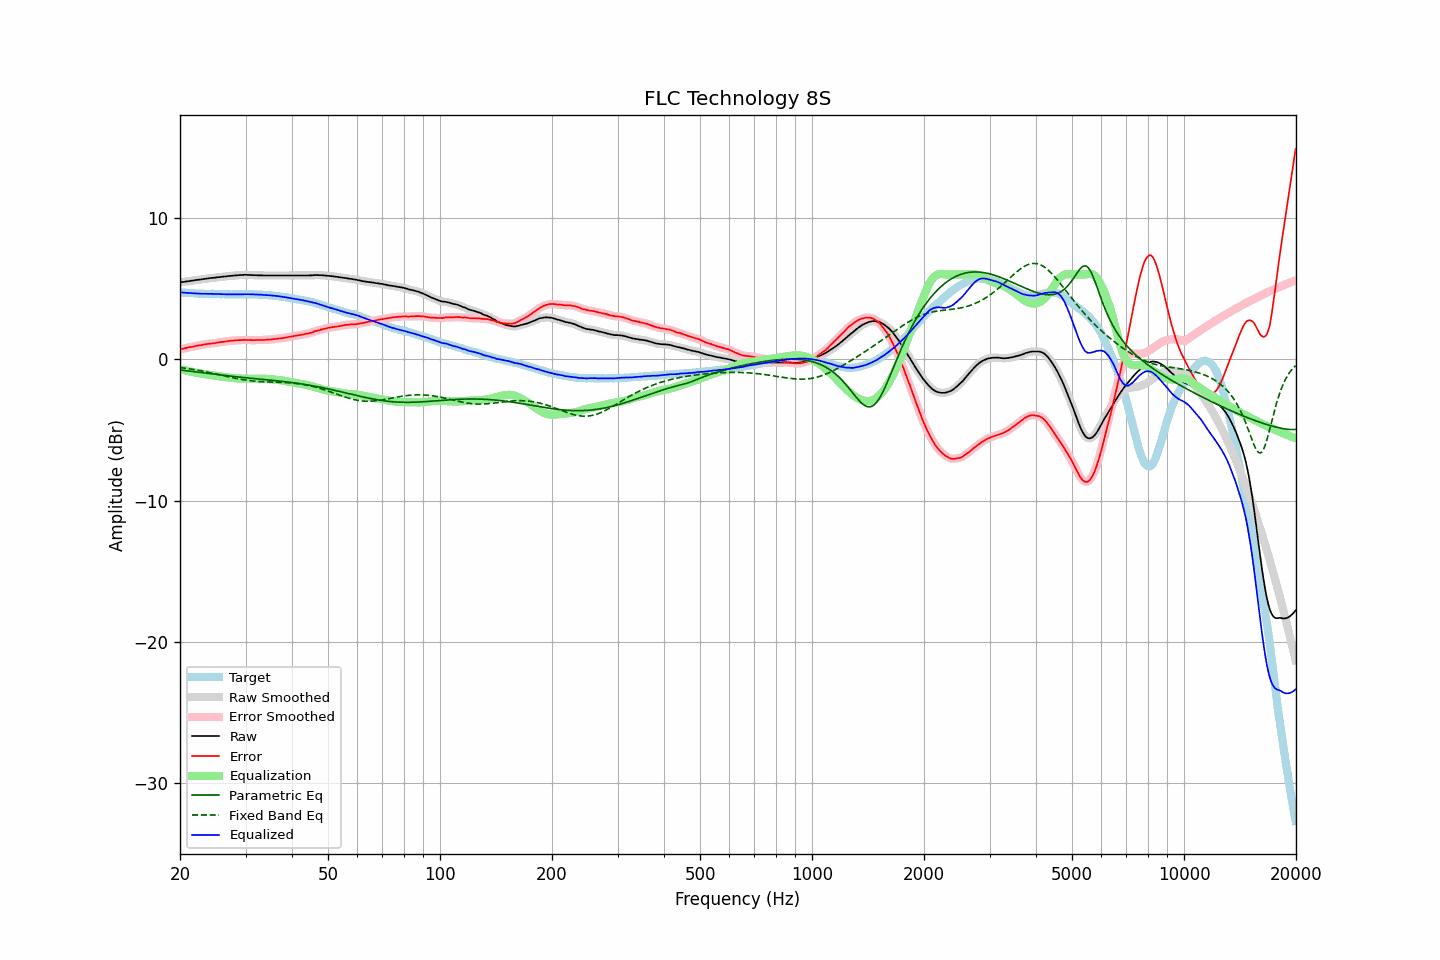

Data behind this chart, as committed beside it:
frequency, raw, error, smoothed, error_smoothed, equalization, parametric_eq, fixed_band_eq, equalized_raw, equalized_smoothed, target
20.00, 5.44, 0.69, 5.44, 0.69, -0.70, -0.75, -0.58, 4.75, 4.75, 4.75
20.20, 5.46, 0.73, 5.46, 0.72, -0.72, -0.77, -0.59, 4.74, 4.74, 4.73
20.40, 5.47, 0.75, 5.48, 0.75, -0.75, -0.78, -0.61, 4.72, 4.73, 4.72
20.61, 5.49, 0.77, 5.49, 0.78, -0.78, -0.80, -0.62, 4.71, 4.71, 4.72
20.81, 5.51, 0.81, 5.51, 0.81, -0.81, -0.81, -0.64, 4.71, 4.70, 4.70
21.02, 5.52, 0.83, 5.53, 0.83, -0.83, -0.82, -0.66, 4.69, 4.70, 4.69
21.23, 5.54, 0.86, 5.54, 0.86, -0.86, -0.84, -0.67, 4.69, 4.69, 4.68
21.44, 5.56, 0.87, 5.56, 0.88, -0.88, -0.85, -0.69, 4.68, 4.68, 4.69
21.66, 5.57, 0.89, 5.58, 0.90, -0.90, -0.87, -0.71, 4.67, 4.68, 4.68
21.87, 5.59, 0.92, 5.59, 0.92, -0.92, -0.88, -0.73, 4.67, 4.67, 4.67
22.09, 5.61, 0.95, 5.61, 0.95, -0.95, -0.90, -0.75, 4.67, 4.66, 4.66
22.31, 5.62, 0.97, 5.63, 0.97, -0.97, -0.91, -0.77, 4.66, 4.66, 4.66
22.54, 5.64, 1.00, 5.64, 0.99, -0.99, -0.93, -0.79, 4.65, 4.65, 4.65
22.76, 5.65, 1.00, 5.66, 1.01, -1.01, -0.94, -0.81, 4.64, 4.65, 4.66
22.99, 5.67, 1.03, 5.67, 1.03, -1.03, -0.95, -0.83, 4.64, 4.64, 4.65
23.22, 5.69, 1.06, 5.69, 1.05, -1.05, -0.97, -0.86, 4.64, 4.64, 4.64
23.45, 5.70, 1.07, 5.71, 1.07, -1.07, -0.98, -0.88, 4.64, 4.64, 4.64
23.69, 5.72, 1.09, 5.72, 1.09, -1.08, -1.00, -0.90, 4.64, 4.64, 4.64
23.92, 5.73, 1.10, 5.74, 1.10, -1.10, -1.01, -0.93, 4.64, 4.64, 4.63
24.16, 5.75, 1.12, 5.75, 1.11, -1.11, -1.03, -0.95, 4.64, 4.64, 4.63
24.40, 5.76, 1.12, 5.76, 1.12, -1.13, -1.04, -0.97, 4.64, 4.63, 4.64
24.65, 5.77, 1.13, 5.78, 1.14, -1.14, -1.05, -1.00, 4.63, 4.63, 4.64
24.89, 5.78, 1.15, 5.79, 1.15, -1.16, -1.07, -1.02, 4.62, 4.63, 4.63
25.14, 5.80, 1.18, 5.80, 1.18, -1.18, -1.08, -1.05, 4.63, 4.62, 4.62
25.39, 5.81, 1.19, 5.81, 1.20, -1.19, -1.10, -1.08, 4.62, 4.62, 4.62
25.65, 5.82, 1.21, 5.83, 1.21, -1.21, -1.11, -1.10, 4.62, 4.62, 4.61
25.91, 5.84, 1.23, 5.84, 1.23, -1.23, -1.12, -1.13, 4.62, 4.61, 4.61
26.16, 5.85, 1.24, 5.85, 1.24, -1.24, -1.14, -1.15, 4.61, 4.61, 4.62
26.43, 5.86, 1.26, 5.87, 1.25, -1.26, -1.15, -1.18, 4.60, 4.61, 4.61
26.69, 5.87, 1.27, 5.88, 1.27, -1.27, -1.16, -1.21, 4.60, 4.60, 4.61
26.96, 5.89, 1.29, 5.89, 1.29, -1.29, -1.18, -1.23, 4.60, 4.60, 4.60
27.23, 5.90, 1.31, 5.90, 1.31, -1.30, -1.19, -1.26, 4.60, 4.60, 4.59
27.50, 5.91, 1.32, 5.91, 1.32, -1.31, -1.20, -1.28, 4.60, 4.60, 4.59
27.77, 5.92, 1.32, 5.92, 1.33, -1.33, -1.21, -1.31, 4.60, 4.60, 4.60
28.05, 5.93, 1.33, 5.93, 1.33, -1.34, -1.23, -1.33, 4.60, 4.60, 4.60
28.33, 5.94, 1.34, 5.94, 1.34, -1.35, -1.24, -1.35, 4.60, 4.60, 4.60
28.62, 5.95, 1.36, 5.95, 1.35, -1.35, -1.25, -1.38, 4.60, 4.60, 4.60
28.90, 5.96, 1.36, 5.96, 1.36, -1.36, -1.26, -1.40, 4.60, 4.60, 4.61
29.19, 5.96, 1.36, 5.97, 1.37, -1.36, -1.27, -1.42, 4.60, 4.60, 4.61
29.48, 5.97, 1.37, 5.98, 1.37, -1.37, -1.28, -1.44, 4.61, 4.61, 4.60
29.78, 5.98, 1.38, 5.98, 1.37, -1.37, -1.30, -1.46, 4.62, 4.61, 4.60
30.08, 5.98, 1.36, 5.98, 1.37, -1.37, -1.31, -1.47, 4.62, 4.61, 4.62
30.38, 5.97, 1.37, 5.98, 1.37, -1.37, -1.32, -1.49, 4.61, 4.61, 4.61
30.68, 5.97, 1.37, 5.97, 1.36, -1.36, -1.33, -1.50, 4.61, 4.61, 4.61
30.99, 5.96, 1.36, 5.97, 1.36, -1.36, -1.34, -1.52, 4.60, 4.60, 4.61
31.30, 5.96, 1.36, 5.96, 1.36, -1.36, -1.35, -1.53, 4.60, 4.60, 4.60
31.61, 5.95, 1.35, 5.96, 1.36, -1.36, -1.36, -1.54, 4.59, 4.60, 4.60
31.93, 5.95, 1.36, 5.95, 1.36, -1.36, -1.37, -1.55, 4.59, 4.59, 4.59
32.24, 5.95, 1.37, 5.95, 1.37, -1.36, -1.38, -1.56, 4.59, 4.59, 4.59
32.57, 5.94, 1.37, 5.95, 1.37, -1.36, -1.39, -1.57, 4.58, 4.58, 4.58
32.89, 5.94, 1.37, 5.94, 1.37, -1.37, -1.40, -1.58, 4.58, 4.58, 4.57
33.22, 5.94, 1.37, 5.94, 1.37, -1.37, -1.42, -1.58, 4.57, 4.57, 4.57
33.55, 5.93, 1.37, 5.94, 1.37, -1.38, -1.43, -1.59, 4.56, 4.56, 4.57
33.89, 5.93, 1.38, 5.93, 1.38, -1.38, -1.44, -1.59, 4.55, 4.55, 4.56
34.23, 5.93, 1.39, 5.93, 1.39, -1.39, -1.45, -1.60, 4.55, 4.55, 4.54
34.57, 5.93, 1.39, 5.93, 1.39, -1.39, -1.46, -1.60, 4.54, 4.54, 4.54
34.92, 5.93, 1.41, 5.93, 1.40, -1.40, -1.47, -1.60, 4.53, 4.53, 4.53
35.27, 5.93, 1.40, 5.93, 1.41, -1.41, -1.48, -1.61, 4.52, 4.52, 4.53
35.62, 5.93, 1.43, 5.93, 1.42, -1.42, -1.49, -1.61, 4.51, 4.51, 4.50
35.97, 5.93, 1.44, 5.93, 1.44, -1.44, -1.50, -1.61, 4.50, 4.50, 4.50
... 635 more rows
